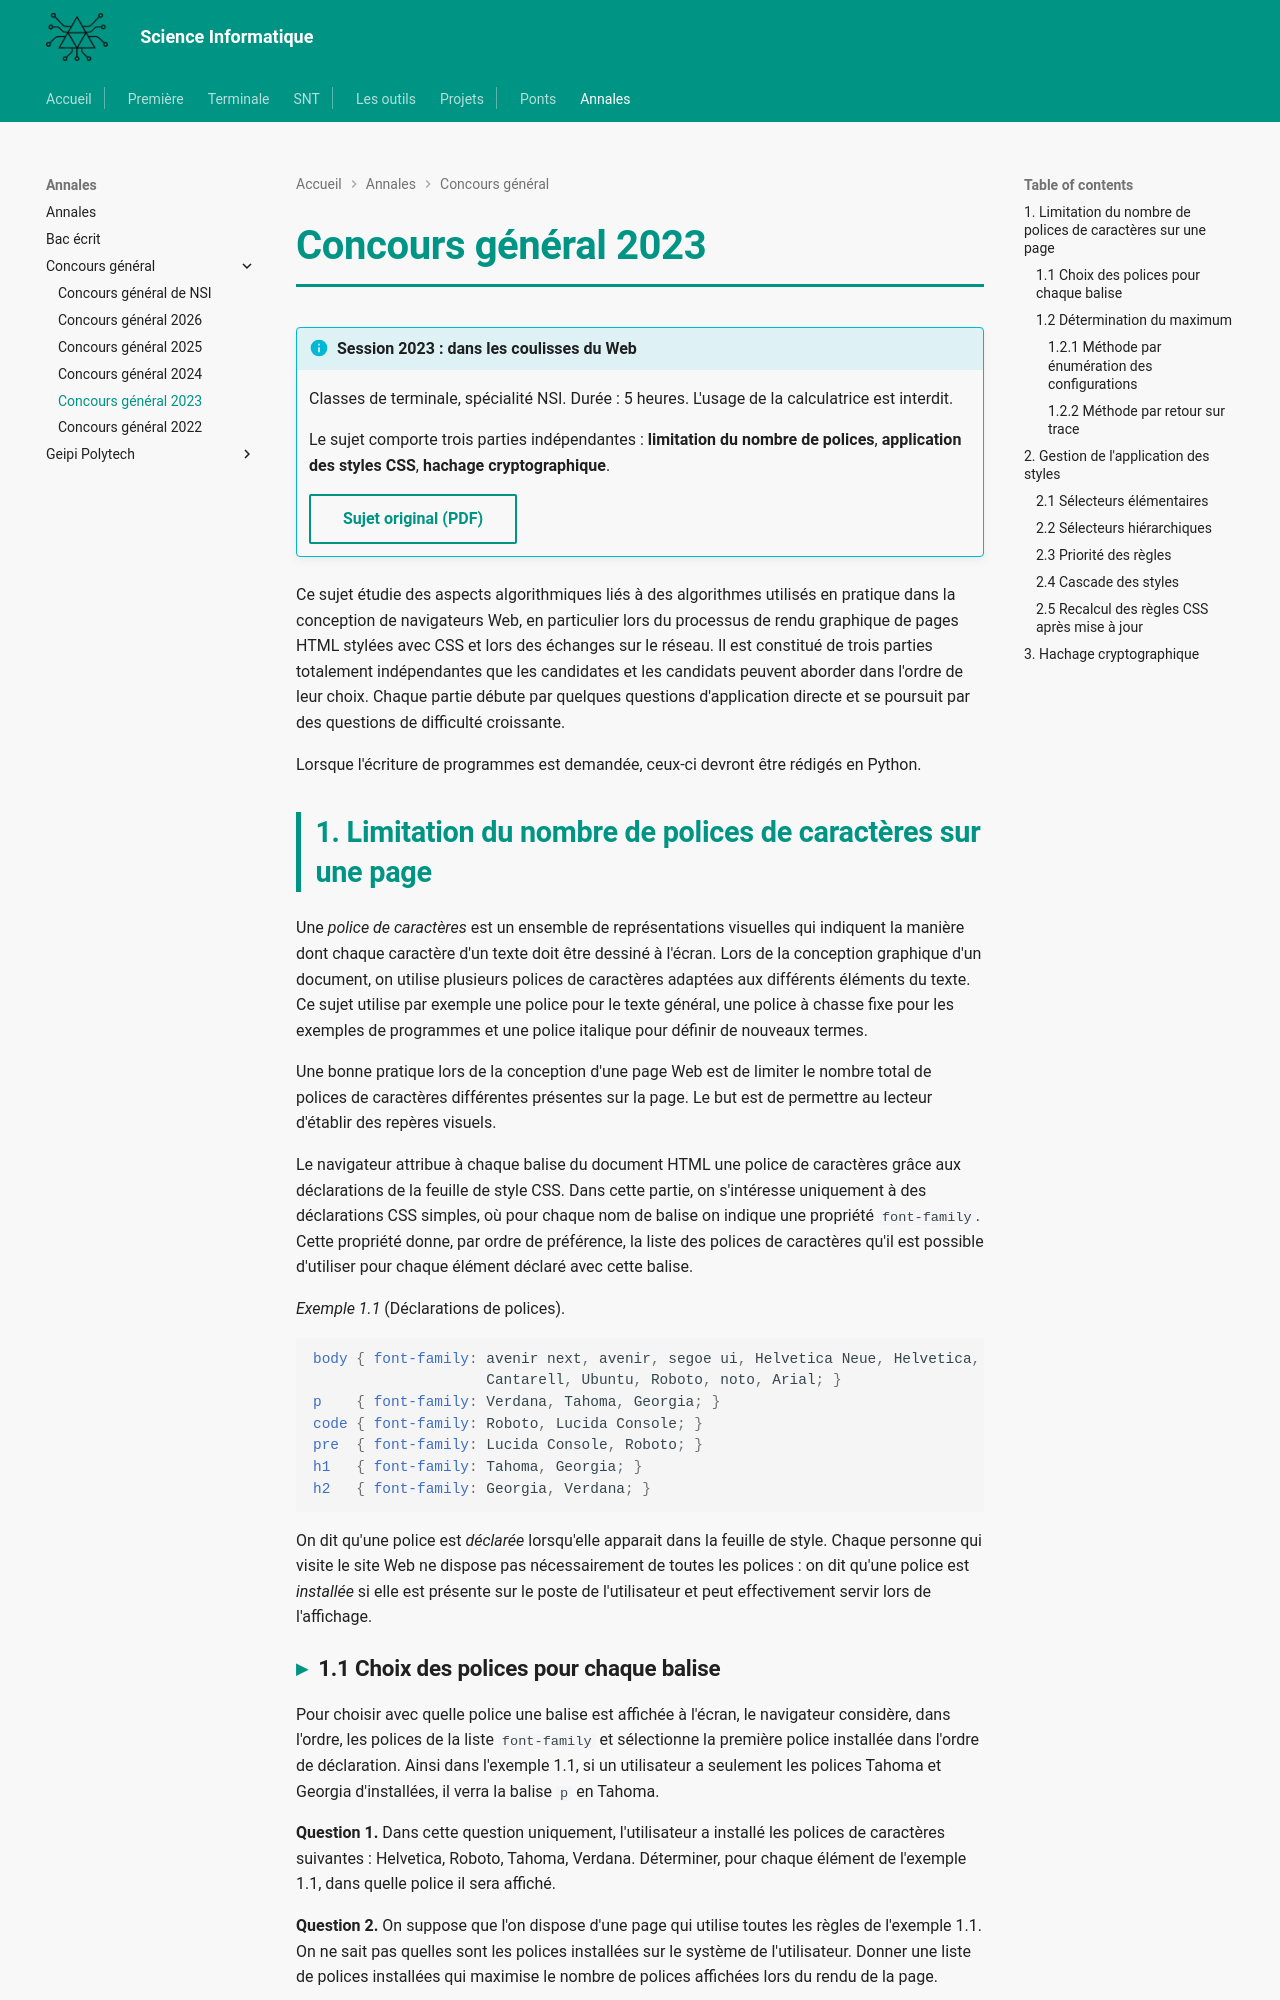

repository: MMarchand-NSI/MMarchand-NSI.github.io · page: annales/concours-general/cg-2023/index.html · generator: mkdocs

# Concours général 2023

!!! info "Session 2023 : dans les coulisses du Web"
    Classes de terminale, spécialité NSI. Durée : 5 heures. L'usage de la calculatrice est interdit.

    Le sujet comporte trois parties indépendantes : **limitation du nombre de polices**, **application des styles CSS**, **hachage cryptographique**.

    [Sujet original (PDF)](pdf/cg-nsi-2023.pdf){ .md-button }

Ce sujet étudie des aspects algorithmiques liés à des algorithmes utilisés en pratique dans la conception de navigateurs Web, en particulier lors du processus de rendu graphique de pages HTML stylées avec CSS et lors des échanges sur le réseau. Il est constitué de trois parties totalement indépendantes que les candidates et les candidats peuvent aborder dans l'ordre de leur choix. Chaque partie débute par quelques questions d'application directe et se poursuit par des questions de difficulté croissante.

Lorsque l'écriture de programmes est demandée, ceux-ci devront être rédigés en Python.

## 1. Limitation du nombre de polices de caractères sur une page

Une *police de caractères* est un ensemble de représentations visuelles qui indiquent la manière dont chaque caractère d'un texte doit être dessiné à l'écran. Lors de la conception graphique d'un document, on utilise plusieurs polices de caractères adaptées aux différents éléments du texte. Ce sujet utilise par exemple une police pour le texte général, une police à chasse fixe pour les exemples de programmes et une police italique pour définir de nouveaux termes.

Une bonne pratique lors de la conception d'une page Web est de limiter le nombre total de polices de caractères différentes présentes sur la page. Le but est de permettre au lecteur d'établir des repères visuels.

Le navigateur attribue à chaque balise du document HTML une police de caractères grâce aux déclarations de la feuille de style CSS. Dans cette partie, on s'intéresse uniquement à des déclarations CSS simples, où pour chaque nom de balise on indique une propriété `font-family`. Cette propriété donne, par ordre de préférence, la liste des polices de caractères qu'il est possible d'utiliser pour chaque élément déclaré avec cette balise.

*Exemple 1.1* (Déclarations de polices).

```css
body { font-family: avenir next, avenir, segoe ui, Helvetica Neue, Helvetica,
                    Cantarell, Ubuntu, Roboto, noto, Arial; }
p    { font-family: Verdana, Tahoma, Georgia; }
code { font-family: Roboto, Lucida Console; }
pre  { font-family: Lucida Console, Roboto; }
h1   { font-family: Tahoma, Georgia; }
h2   { font-family: Georgia, Verdana; }
```

On dit qu'une police est *déclarée* lorsqu'elle apparait dans la feuille de style. Chaque personne qui visite le site Web ne dispose pas nécessairement de toutes les polices : on dit qu'une police est *installée* si elle est présente sur le poste de l'utilisateur et peut effectivement servir lors de l'affichage.
